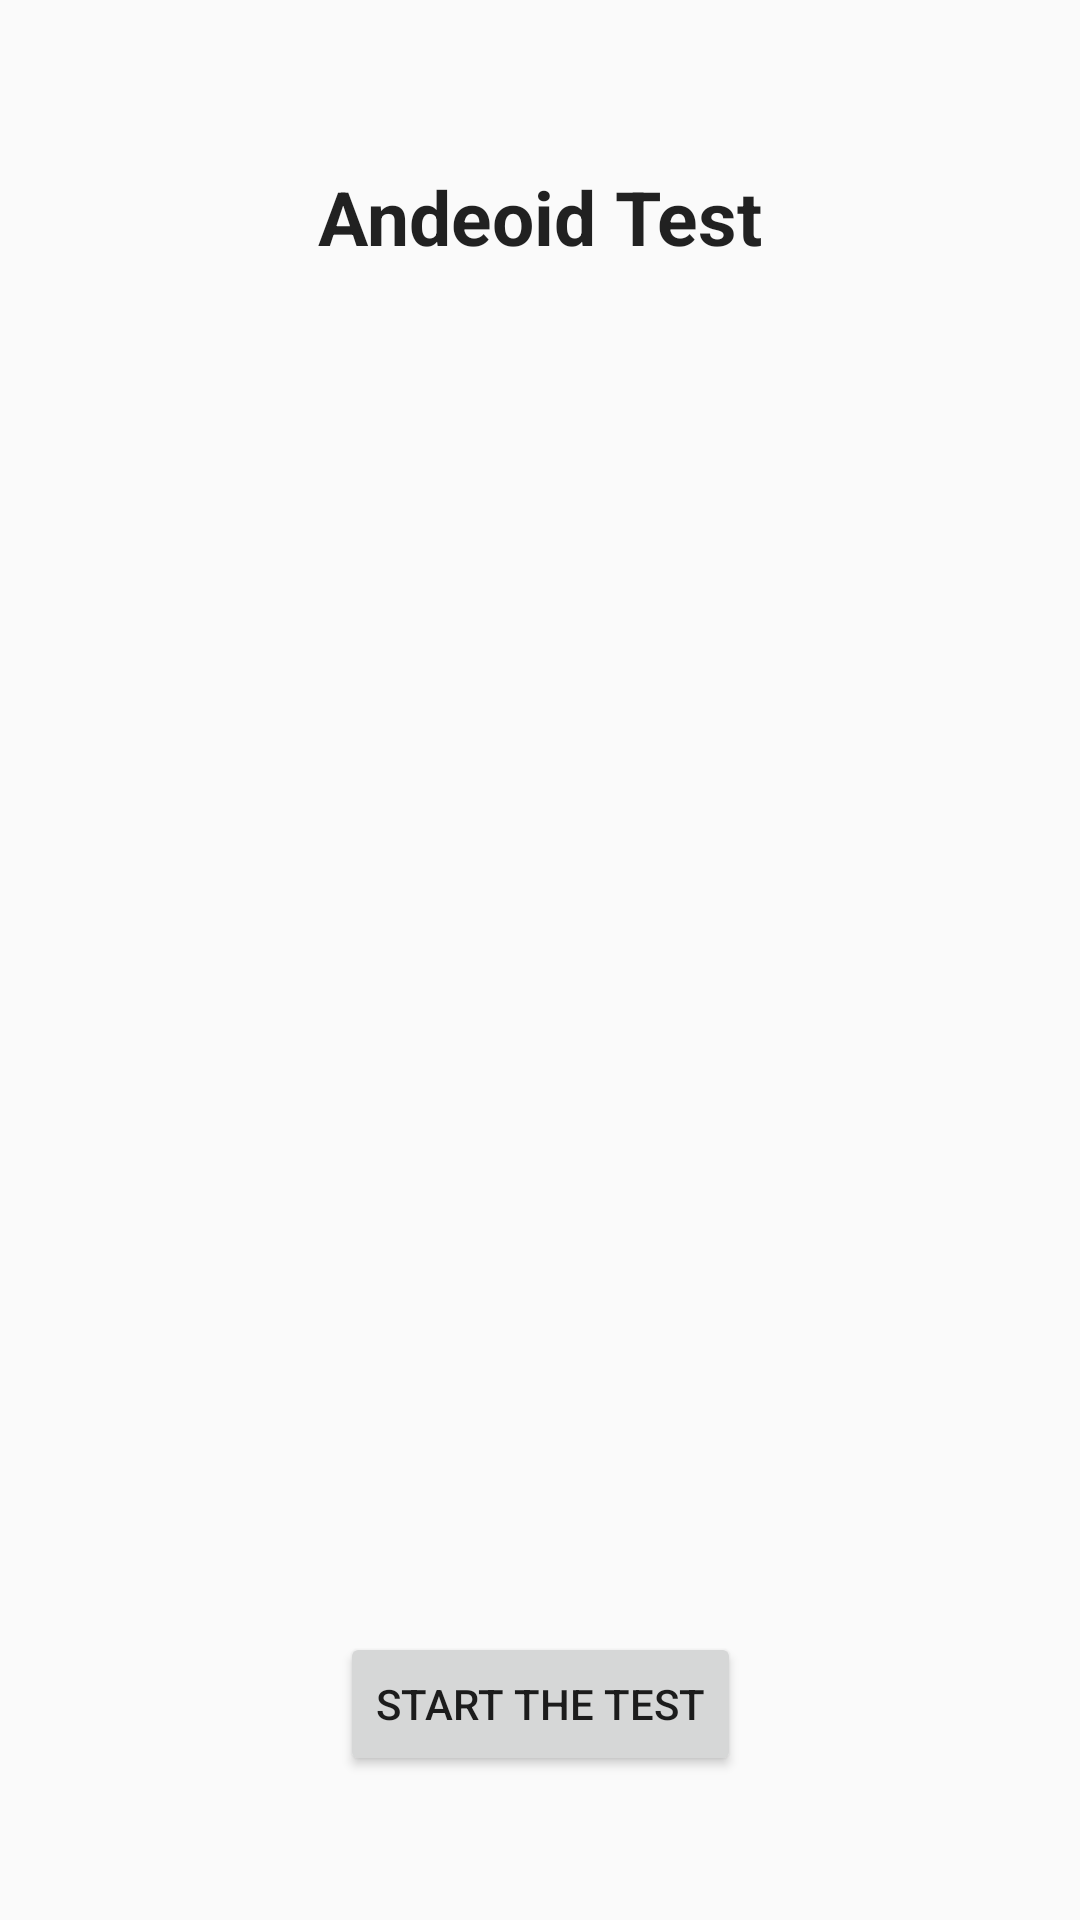

Produce the Android XML layout that renders to this screen, including the resource entries it uses.
<!-- AndroidManifest.xml: application theme AppTheme -->
<!-- res/layout/activity_main.xml -->
<android.support.constraint.ConstraintLayout xmlns:android="http://schemas.android.com/apk/res/android"
    xmlns:app="http://schemas.android.com/apk/res-auto"
    xmlns:tools="http://schemas.android.com/tools"
    android:layout_width="match_parent"
    android:layout_height="match_parent"
    android:orientation="vertical"
    tools:context=".MainActivity">


    <ImageView
        android:id="@+id/imageView"
        android:layout_width="350dp"
        android:layout_height="352dp"
        android:layout_marginBottom="8dp"
        android:layout_marginEnd="8dp"
        android:layout_marginStart="8dp"
        android:layout_marginTop="8dp"
        app:layout_constraintBottom_toBottomOf="parent"
        app:layout_constraintEnd_toEndOf="parent"
        app:layout_constraintStart_toStartOf="parent"
        app:layout_constraintTop_toTopOf="parent"
        app:srcCompat="@drawable/pic1" />

    <TextView
        android:id="@+id/textView"
        android:layout_width="wrap_content"
        android:layout_height="wrap_content"
        android:layout_marginBottom="8dp"
        android:layout_marginEnd="8dp"
        android:layout_marginStart="8dp"
        android:layout_marginTop="8dp"
        android:fontFamily="sans-serif"
        android:text="Andeoid Test"
        android:textAppearance="@style/TextAppearance.AppCompat.Body1"
        android:textSize="25sp"
        android:textStyle="bold"
        android:typeface="sans"
        app:layout_constraintBottom_toTopOf="@+id/imageView"
        app:layout_constraintEnd_toEndOf="parent"
        app:layout_constraintStart_toStartOf="parent"
        app:layout_constraintTop_toTopOf="parent" />

    <Button
        android:id="@+id/startTestBody"
        android:layout_width="wrap_content"
        android:layout_height="wrap_content"
        android:layout_marginBottom="8dp"
        android:layout_marginEnd="8dp"
        android:layout_marginStart="8dp"
        android:layout_marginTop="8dp"
        android:text="Start the Test"
        app:layout_constraintBottom_toBottomOf="parent"
        app:layout_constraintEnd_toEndOf="parent"
        app:layout_constraintStart_toStartOf="parent"
        app:layout_constraintTop_toBottomOf="@+id/imageView" />
</android.support.constraint.ConstraintLayout>
<!-- resources referenced by this layout -->
<resources>
  <style name="AppTheme" parent="Theme.AppCompat.Light.DarkActionBar">
          
          <item name="colorPrimary">@color/colorPrimary</item>
          <item name="colorPrimaryDark">@color/colorPrimaryDark</item>
          <item name="colorAccent">@color/colorAccent</item>
      </style>
  <color name="colorPrimary">#61B292</color>
  <color name="colorPrimaryDark">#7E6752</color>
  <color name="colorAccent">#55efc4</color>
</resources>
